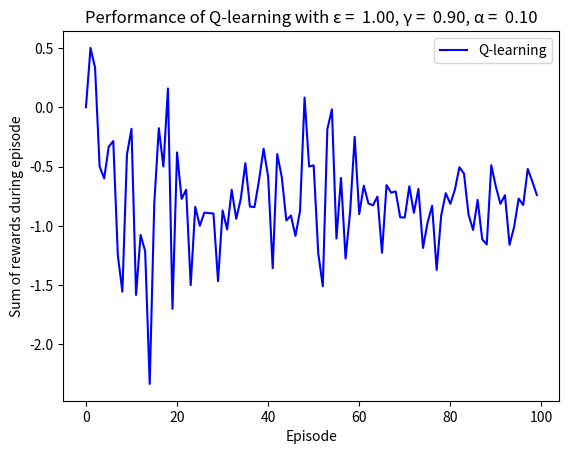

Reproduce this figure in Python.
import copy
import math
import random
import numpy as np
import matplotlib.pyplot as plt

# Environment -- spaces: agent can move, "+": reward, "-": punishment.

simple_environment = [[' ', ' ', ' ', '+'],
                      [' ', '#', ' ', '-'],
                      [' ', ' ', ' ', ' ']]

complex_environment = [[' ', ' ', ' ', ' ', ' '],
                    [' ', '#', ' ', ' ', '-'],
                    [' ', '#', ' ', '+', ' '],
                    [' ', '#', ' ', ' ', ' '],
                    [' ', '#', ' ', ' ', ' ']]

environment = simple_environment

#Dimensions of the environment
COLUMNS = len(environment[0])
ROWS = len(environment)
start_row = 2
start_column = 0

# Actions
UP = 0
DOWN = 1
LEFT = 2
RIGHT = 3
# Algorithm parameters
Q_matrix = [[[0, 0, 0, 0] for x in range(COLUMNS)] for y in range(ROWS)]
action_selected_matrix = [[-1 for x in range(COLUMNS)] for y in range(ROWS)]
step_size = 0.1  # Alpha
discount_rate = 0.9  # Gamma
epsilon = 1  # ϵ for greedy
episode_amount = 100
reward_for_each_episode = [0 for x in range(episode_amount)]
index = 0


class State:
    def __init__(self, row, column, is_outside_environment):
        self.row = row
        self.column = column
        self.is_outside_environment = is_outside_environment

    def is_terminal_state(self):
        return self.column == self.row == -1 and self.is_outside_environment


# Constant
TERMINAL_STATE = State(-1, -1, True)


# Get the next state given a current state s and an action a
def get_next_state(s_param, action):
    s = copy.deepcopy(s_param) # to avoid pointer copy
    if environment[s.row][s.column] == '+':
        return TERMINAL_STATE

    if action == UP:
        s.row -= 1
    elif action == DOWN:
        s.row += 1
    elif action == LEFT:
        s.column -= 1
    elif action == RIGHT:
        s.column += 1

    if s.column < 0 or s.row < 0 or s.column >= COLUMNS or s.row >= ROWS or environment[s.row][s.column] == '#':
        return s_param

    s.is_outside_environment = False
    return s


# Get the reward given a state and an action
def get_reward(s, action):
    next_state = get_next_state(s, action)
    if next_state.is_outside_environment:
        return 0
    else:
        if environment[next_state.row][next_state.column] == '+':
            return 1.0
        if environment[next_state.row][next_state.column] == '$':
            return 0.2
        if environment[next_state.row][next_state.column] == '-':
            return -1.0
        else:
            return 0


# NEW: Computes the estimates of surrounding states to find the best action to return with probability 1-epsilon, or
# choose a random action with probability epsilon
def get_next_action(s):
    probability = random.random()
    if probability < epsilon:
        action = random.randint(0, 3)  # Choose an action at random
        return action
    else:                      # Otherwise, greedily choose best action based on estimated reward of surrounding states
        return np.argmax(Q_matrix[s.row][s.column])


def get_action_description(act):
    if act == 0:
        return "UP   "
    elif act == 1:
        return "DOWN "
    elif act == 2:
        return "LEFT "
    elif act == 3:
        return "RIGHT"


# Print the environment with border around:
def print_environment():
    for y in range(-1, ROWS+1):
        for x in range(-1, COLUMNS + 1):
            if y < 0 or y >= ROWS or x < 0 or x >= COLUMNS:
                print("#", end=' ')
            else:
                print(environment[y][x], end=' ')
        print("")


# Print the current estimate of state values:
def print_Q_values():
    for row in range(0, ROWS):
        for column in range(0, COLUMNS):
            print("[", end = ' ')
            for action_value in Q_matrix[row][column]:
                print("%5.2f" %action_value, end=' ')
            print("]", end = ' ')
        print("")
    print("")

# Print the action chose for each state
def print_action_matrix():
    for row in range(0, ROWS):
        for column in range(0, COLUMNS):
            act = action_selected_matrix[row][column]
            if act == 1000:
                print(" T", end=' ')
                # print("Terminal states   ", end=' ')
            if act == -1:
                print(" X", end=' ')
                # print("Punish or wall or not visited   ", end=' ')
            if act == 0:
                print(" ↑", end=' ')
                # print("UP   ", end=' ')
            elif act == 1:
                print(" ↓", end=' ')
                # print("DOWN ", end=' ')
            elif act == 2:
                print("←-", end=' ')
                # print("LEFT ", end=' ')
            elif act == 3:
                print("-→", end=' ')
                # print("RIGHT", end=' ')
        print("")
    print("")

print("Environment: ")
print_environment()
# Estimation loops
if False:
    ############ Estimation loop with fixed number of episode ######################
    for i in range(episode_amount):
        print("Restart")
        start_state = State(start_row, start_column, False)
        while True:
            if start_state.is_terminal_state():  # If we reach terminal state, stop
                print("Terminal state reached")
                print_action_matrix()
                print_Q_values()
                break

            a = get_next_action(start_state)
            reward = get_reward(start_state, a)
            next_s = get_next_state(start_state, a)
            reward_for_each_episode[index] = reward_for_each_episode[index] + reward
            if not next_s.is_outside_environment:
                Q_matrix[start_state.row][start_state.column][a] = Q_matrix[start_state.row][start_state.column][a] + \
                                                                   step_size * (reward + (
                            discount_rate * max(Q_matrix[next_s.row][next_s.column]))
                                                                                - Q_matrix[start_state.row][
                                                                                    start_state.column][
                                                                                    a])  # Update Q(S,A)
            if next_s != start_state:
                print("Move from (", start_state.row, ",", start_state.column, ") to (", next_s.row, ",", next_s.column,
                      ") with this reward:", reward)
                if not(next_s.is_terminal_state()):
                    if environment[next_s.row][next_s.column] == "#":
                        action_selected_matrix[next_s.row][next_s.column] = -1
                    elif environment[next_s.row][next_s.column] == "-":
                        action_selected_matrix[next_s.row][next_s.column] = -1
                        action_selected_matrix[start_state.row][start_state.column] = a
                    elif environment[next_s.row][next_s.column] == "+":
                        action_selected_matrix[next_s.row][next_s.column] = 1000
                        action_selected_matrix[start_state.row][start_state.column] = a
                    else:
                        action_selected_matrix[start_state.row][start_state.column] = a
                        # action_selected_matrix[next_s.row][next_s.column] = a
            else:
                print("Agent BUMPS while going from (", start_state.row, ",", start_state.column, ") going ",
                      get_action_description(a))

            start_state = next_s
else:
    ############ Estimation loop with incremental number of episode ######################
    for j in range(episode_amount):
        for i in range(j):
            print("Restart")
            start_state = State(start_row, start_column, False)
            while True:
                if start_state.is_terminal_state():  # If we reach terminal state, stop
                    print("Terminal state reached")
                    print_action_matrix()
                    print_Q_values()
                    break

                a = get_next_action(start_state)
                reward = get_reward(start_state, a)
                next_s = get_next_state(start_state, a)
                reward_for_each_episode[index] = reward_for_each_episode[index] + reward

                if not next_s.is_outside_environment:
                    Q_matrix[start_state.row][start_state.column][a] = Q_matrix[start_state.row][start_state.column][a] + \
                                                                      step_size * (reward + (discount_rate*max(Q_matrix[next_s.row][next_s.column]))
                                                                                   - Q_matrix[start_state.row][start_state.column][a])    # Update Q(S,A)

                if next_s != start_state:
                    print("Move from (", start_state.row, ",", start_state.column, ") to (", next_s.row, ",",
                          next_s.column,
                          ") with this reward:", reward)
                    if not (next_s.is_terminal_state()):
                        if environment[next_s.row][next_s.column] == "#":
                            action_selected_matrix[next_s.row][next_s.column] = -1
                        elif environment[next_s.row][next_s.column] == "-":
                            action_selected_matrix[next_s.row][next_s.column] = -1
                            action_selected_matrix[start_state.row][start_state.column] = a
                        elif environment[next_s.row][next_s.column] == "+":
                            action_selected_matrix[next_s.row][next_s.column] = 1000
                            action_selected_matrix[start_state.row][start_state.column] = a
                        else:
                            action_selected_matrix[start_state.row][start_state.column] = a
                            # action_selected_matrix[next_s.row][next_s.column] = a
                else:
                    print("Agent BUMPS while going from (", start_state.row, ",", start_state.column, ") going ",
                          get_action_description(a))

                start_state = next_s

        reward_for_each_episode[index] = reward_for_each_episode[index] / (index+1)
        index += 1

    ##################################
    print("Environment:")
    print_environment()
    plt.plot([x for x in range(episode_amount)], reward_for_each_episode, 'b', label='Q-learning')
    plt.title('Performance of Q-learning with ε = %5.2f, γ = %5.2f, α = %5.2f' % (epsilon, discount_rate, step_size))
    plt.xlabel('Episode')
    plt.ylabel('Sum of rewards during episode')
    plt.legend()
    plt.show()
    ####################################